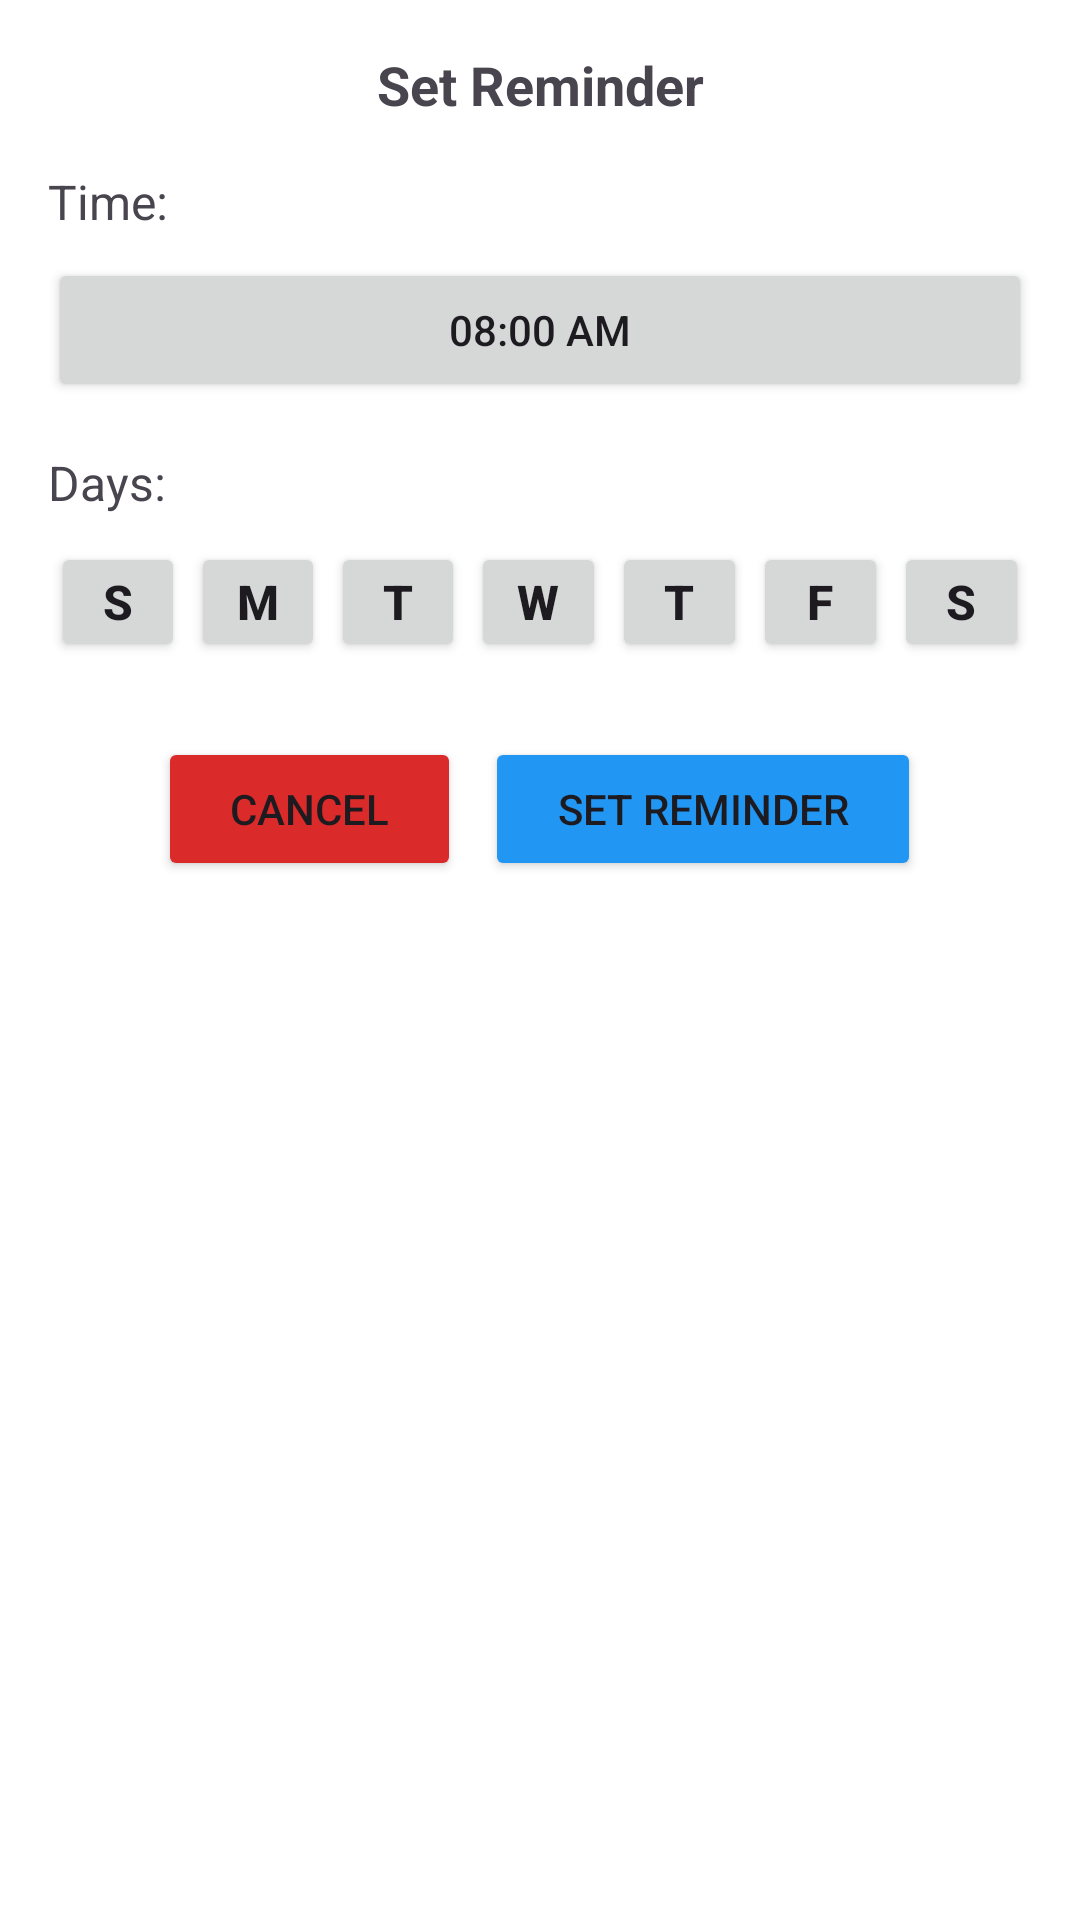

The Android layout XML behind this screen, and the referenced resources:
<!-- AndroidManifest.xml: application theme Theme.FinalProjectMedicationManager -->
<!-- res/layout/dialog_simple_reminder.xml -->
<?xml version="1.0" encoding="utf-8"?>
<LinearLayout xmlns:android="http://schemas.android.com/apk/res/android"
    android:layout_width="300dp"
    android:layout_height="wrap_content"
    android:orientation="vertical"
    android:padding="16dp"
    android:background="@android:color/white">

    
    <TextView
        android:layout_width="match_parent"
        android:layout_height="wrap_content"
        android:text="Set Reminder"
        android:textSize="18sp"
        android:textStyle="bold"
        android:gravity="center"
        android:layout_marginBottom="16dp"/>

    
    <TextView
        android:layout_width="match_parent"
        android:layout_height="wrap_content"
        android:text="Time:"
        android:textSize="16sp"
        android:layout_marginBottom="8dp"/>

    <Button
        android:id="@+id/timeButton"
        android:layout_width="match_parent"
        android:layout_height="wrap_content"
        android:text="08:00 AM"
        android:layout_marginBottom="16dp"/>

    
    <TextView
        android:layout_width="match_parent"
        android:layout_height="wrap_content"
        android:text="Days:"
        android:textSize="16sp"
        android:layout_marginBottom="8dp"/>

    <LinearLayout
        android:layout_width="match_parent"
        android:layout_height="wrap_content"
        android:orientation="horizontal"
        android:layout_marginBottom="8dp">

        
        <Button
            android:id="@+id/sunButton"
            android:layout_width="0dp"
            android:layout_height="40dp"
            android:layout_margin="1dp"
            android:layout_weight="1"
            android:minWidth="0dp"
            android:minHeight="0dp"
            android:padding="0dp"
            android:text="S"
            android:textSize="16sp"
            android:textStyle="bold" />

        <Button
            android:id="@+id/monButton"
            android:layout_width="0dp"
            android:layout_height="40dp"
            android:layout_margin="1dp"
            android:layout_weight="1"
            android:minWidth="0dp"
            android:minHeight="0dp"
            android:padding="0dp"
            android:text="M"
            android:textSize="16sp"
            android:textStyle="bold" />

        <Button
            android:id="@+id/tueButton"
            android:layout_width="0dp"
            android:layout_height="40dp"
            android:layout_weight="1"
            android:text="T"
            android:textSize="16sp"
            android:textStyle="bold"
            android:padding="0dp"
            android:minWidth="0dp"
            android:minHeight="0dp"
            android:layout_margin="1dp"/>

        <Button
            android:id="@+id/wedButton"
            android:layout_width="0dp"
            android:layout_height="40dp"
            android:layout_weight="1"
            android:text="W"
            android:textSize="16sp"
            android:textStyle="bold"
            android:padding="0dp"
            android:minWidth="0dp"
            android:minHeight="0dp"
            android:layout_margin="1dp"/>

        <Button
            android:id="@+id/thuButton"
            android:layout_width="0dp"
            android:layout_height="40dp"
            android:layout_weight="1"
            android:text="T"
            android:textSize="16sp"
            android:textStyle="bold"
            android:padding="0dp"
            android:minWidth="0dp"
            android:minHeight="0dp"
            android:layout_margin="1dp"/>

        <Button
            android:id="@+id/friButton"
            android:layout_width="0dp"
            android:layout_height="40dp"
            android:layout_weight="1"
            android:text="F"
            android:textSize="16sp"
            android:textStyle="bold"
            android:padding="0dp"
            android:minWidth="0dp"
            android:minHeight="0dp"
            android:layout_margin="1dp"/>

        <Button
            android:id="@+id/satButton"
            android:layout_width="0dp"
            android:layout_height="40dp"
            android:layout_weight="1"
            android:text="S"
            android:textSize="16sp"
            android:textStyle="bold"
            android:padding="0dp"
            android:minWidth="0dp"
            android:minHeight="0dp"
            android:layout_margin="1dp"/>



    </LinearLayout>

    
    <LinearLayout
        android:layout_width="match_parent"
        android:layout_height="wrap_content"
        android:orientation="horizontal"
        android:gravity="center_horizontal"
        android:layout_marginTop="16dp">

        <Button
            android:id="@+id/cancelButton"
            android:layout_width="wrap_content"
            android:layout_height="wrap_content"
            android:layout_marginEnd="8dp"
            android:backgroundTint="#DB2A2A"
            android:paddingStart="24dp"
            android:paddingEnd="24dp"
            android:text="Cancel" />

        <Button
            android:id="@+id/setButton"
            android:layout_width="wrap_content"
            android:layout_height="wrap_content"
            android:text="Set Reminder"
            android:backgroundTint="@color/blue"
            android:paddingStart="24dp"
            android:paddingEnd="24dp"/>

    </LinearLayout>

</LinearLayout>
<!-- resources referenced by this layout -->
<resources>
  <color name="blue">#2196F3</color>
  <style name="Theme.FinalProjectMedicationManager" parent="Base.Theme.FinalProjectMedicationManager" />
  <style name="Base.Theme.FinalProjectMedicationManager" parent="Theme.Material3.DayNight.NoActionBar">
          
          
      </style>
</resources>
